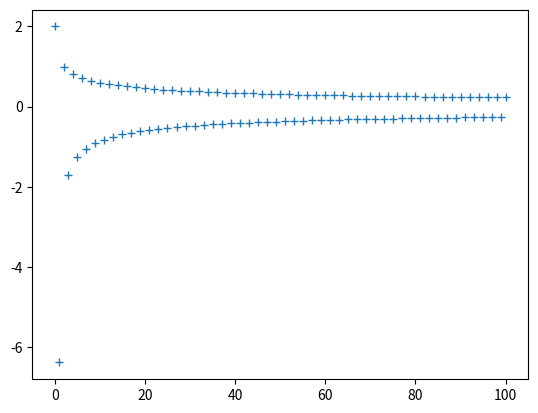
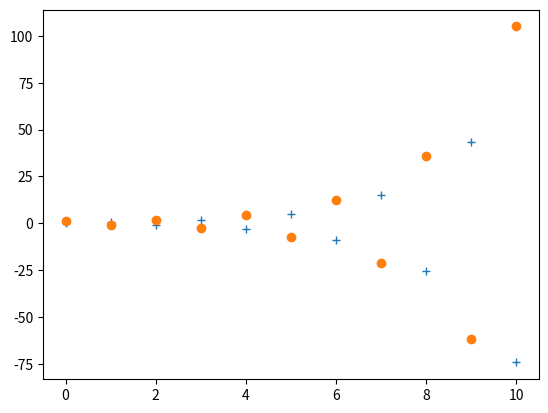
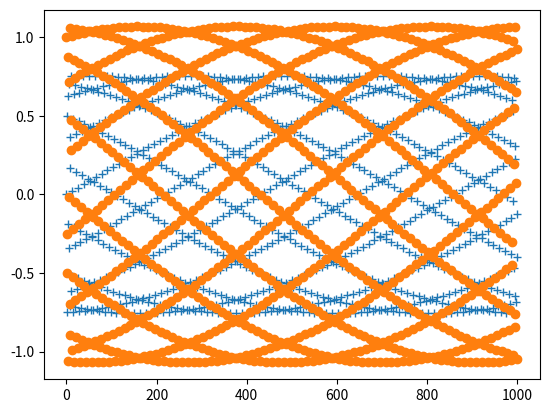
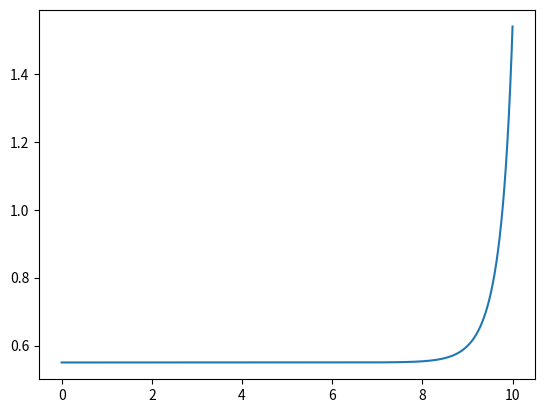
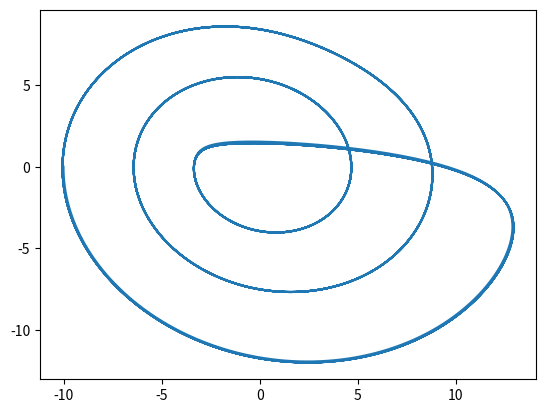
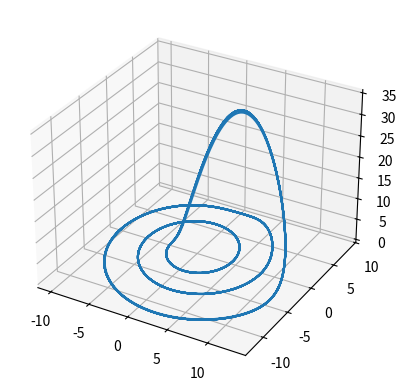
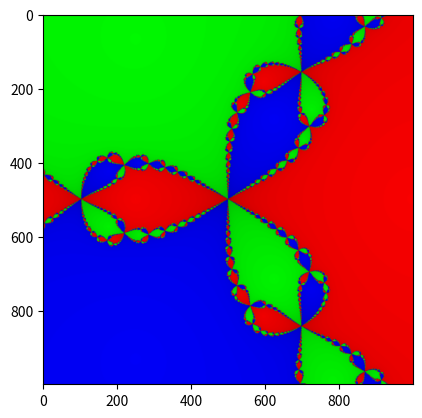

Reproduce these figures in Python, in order.
# -*- coding: utf-8 -*-
"""
Created on Tue May  5 09:45:39 2020

[redacted]
"""

import numpy as np
import matplotlib.pyplot as plt

# 1. Suites récurrentes
# Q1
def A(n):
    res = 2
    i = 0
    while i<n:
        res = 1-np.exp(res)
        i += 1
    return res

# Q2
def lstA(n):
    res = [2]
    i = 0
    while i<n:
        res.append(1-np.exp(res[-1]))
        i += 1
    return res

# Q3
N = 100
lst = lstA(N)
plt.plot(range(N+1),lst,'+')

# Q4
def BC(n):
    B = 0
    C = 1
    i = 0
    while i<n:
        D = -B + C/2
        C = B - C
        B = D
        i += 1
    return (B,C)

# Q5
def lstBC(n):
    res = [(0,1)]
    B = 0
    C = 1
    i = 0
    while i<n:
        D = -B + C/2
        C = B - C
        B = D
        res.append((B,C))
        i += 1
    return res

# Q6
plt.figure()
N = 10
lst = lstBC(N)
plt.plot(range(N+1),[k[0] for k in lst],'+')
plt.plot(range(N+1),[k[1] for k in lst],'o')

# Q7
def lstBC(n):
    res = [(0,1)]
    B = 0
    C = 1
    i = 0
    while i<n:
        B = -B + C/2
        C = B - C
        res.append((B,C))
        i += 1
    return res

plt.figure()
N = 1000
lst = lstBC(N)
plt.plot(range(N+1),[k[0] for k in lst],'+')
plt.plot(range(N+1),[k[1] for k in lst],'o')

# 2. Equations différentielles
# Q1
def euler(y0,T,dt=1e-2):
    y = y0
    t = 0
    res = [y0]
    while t<T:
        y = y + dt*(y**2+y-np.cos(y))
        res.append(y)
        t += dt
    return res

# Q2
plt.figure()
Y = euler(0.55000934993,10,dt=1e-3)
T = np.linspace(0,10,len(Y))
plt.plot(T,Y)

# Q3
def eulerXYZ(V0,T,dt=1e-2):
    x,y,z = V0
    t = 0
    res = [V0]
    while t<T:
        xx = x + dt*(-y-z)
        yy = y + dt*(x+0.2*y)
        z  = z + dt*(0.1+z*(x-5.7))
        x = xx
        y = yy
        res.append((x,y,z))
        t += dt
    return res

# Q4
plt.figure()
Sol = eulerXYZ((-10,0,0),100,dt=1e-2)
X = [k[0] for k in Sol]
Y = [k[1] for k in Sol]
plt.plot(X,Y)

from mpl_toolkits.mplot3d import Axes3D
fig = plt.figure()
ax = fig.add_subplot(111, projection='3d')
X = [k[0] for k in Sol]
Y = [k[1] for k in Sol]
Z = [k[2] for k in Sol]
plt.plot(X,Y,Z)

# 3. Méthode de Newton et fractals
# Methode de Newton appliquee a la fonction
# z->z**3-1
def suite(u,prec = 1e-3):
    n=0
    v=10
    g = lambda z:2*z**3+1
    h = lambda z:3*z**2
    # pour la deuxième question, décommenter les 2 lignes suivantes
    # g = lambda z:3*z**3+z**2+z+1
    # h = lambda z:4*z**2+z+1
    while n<=40 and h(u)!=0 and abs(v-u)>prec:
        v=u
        u = g(u)/h(u)
        n+=1
    return u,n

# On trace une image dont la couleur des points
# indique la racine cubique de l'unite vers laquelle
# a converge la suite, lorsqu'elle converge.
# Si elle ne converge pas, on trace le point en noir.
# Si elle converge vers 1, on trace le point en rouge.
# Si elle converge vers exp(2iPi/3), on trace le point en bleu.
# Si elle converge vers exp(-2iPi/3), on trace le point en vert.
# Lorsqu'elle converge, le point sera d'autant plus lumineux que
# la suite a converge rapidement.

# Taille de l'image
# Pour Taille=1000, l'image met environ une minute
# a etre calculee sur mon ordinateur.
Taille=1000
# Creation de l'image sous forme d'un tableau de pixels
image=np.ndarray((Taille,Taille,3),np.uint8)
# On parcourt les lignes (i) et les colonnes (j)
for i in range(Taille):
    for j in range(Taille):
        # On calcule abscisse et ordonnee
        x=-1+2*j/(Taille-1)
        y=1-2*i/(Taille-1)
        # On calcule l'affixe
        z=x+y*1.j
        # On initialise le point en noir
        image[i,j]=[0,0,0]
        # On calcule la valeur de suite(z) et
        # on compare aux racines cubiques de
        # l'unite
        u,n=suite(z)
        if np.abs(u-1)<=0.01:
            image[i,j,0]=255-3*n
        if np.abs(u-(-0.5+0.8660254037844387j))<=0.01:
            image[i,j,1]=255-3*n
        if np.abs(u-(-0.5-0.8660254037844387j))<=0.01:
            image[i,j,2]=255-3*n

# L'image est calculee : on l'affiche
plt.figure()
plt.imshow(image)
